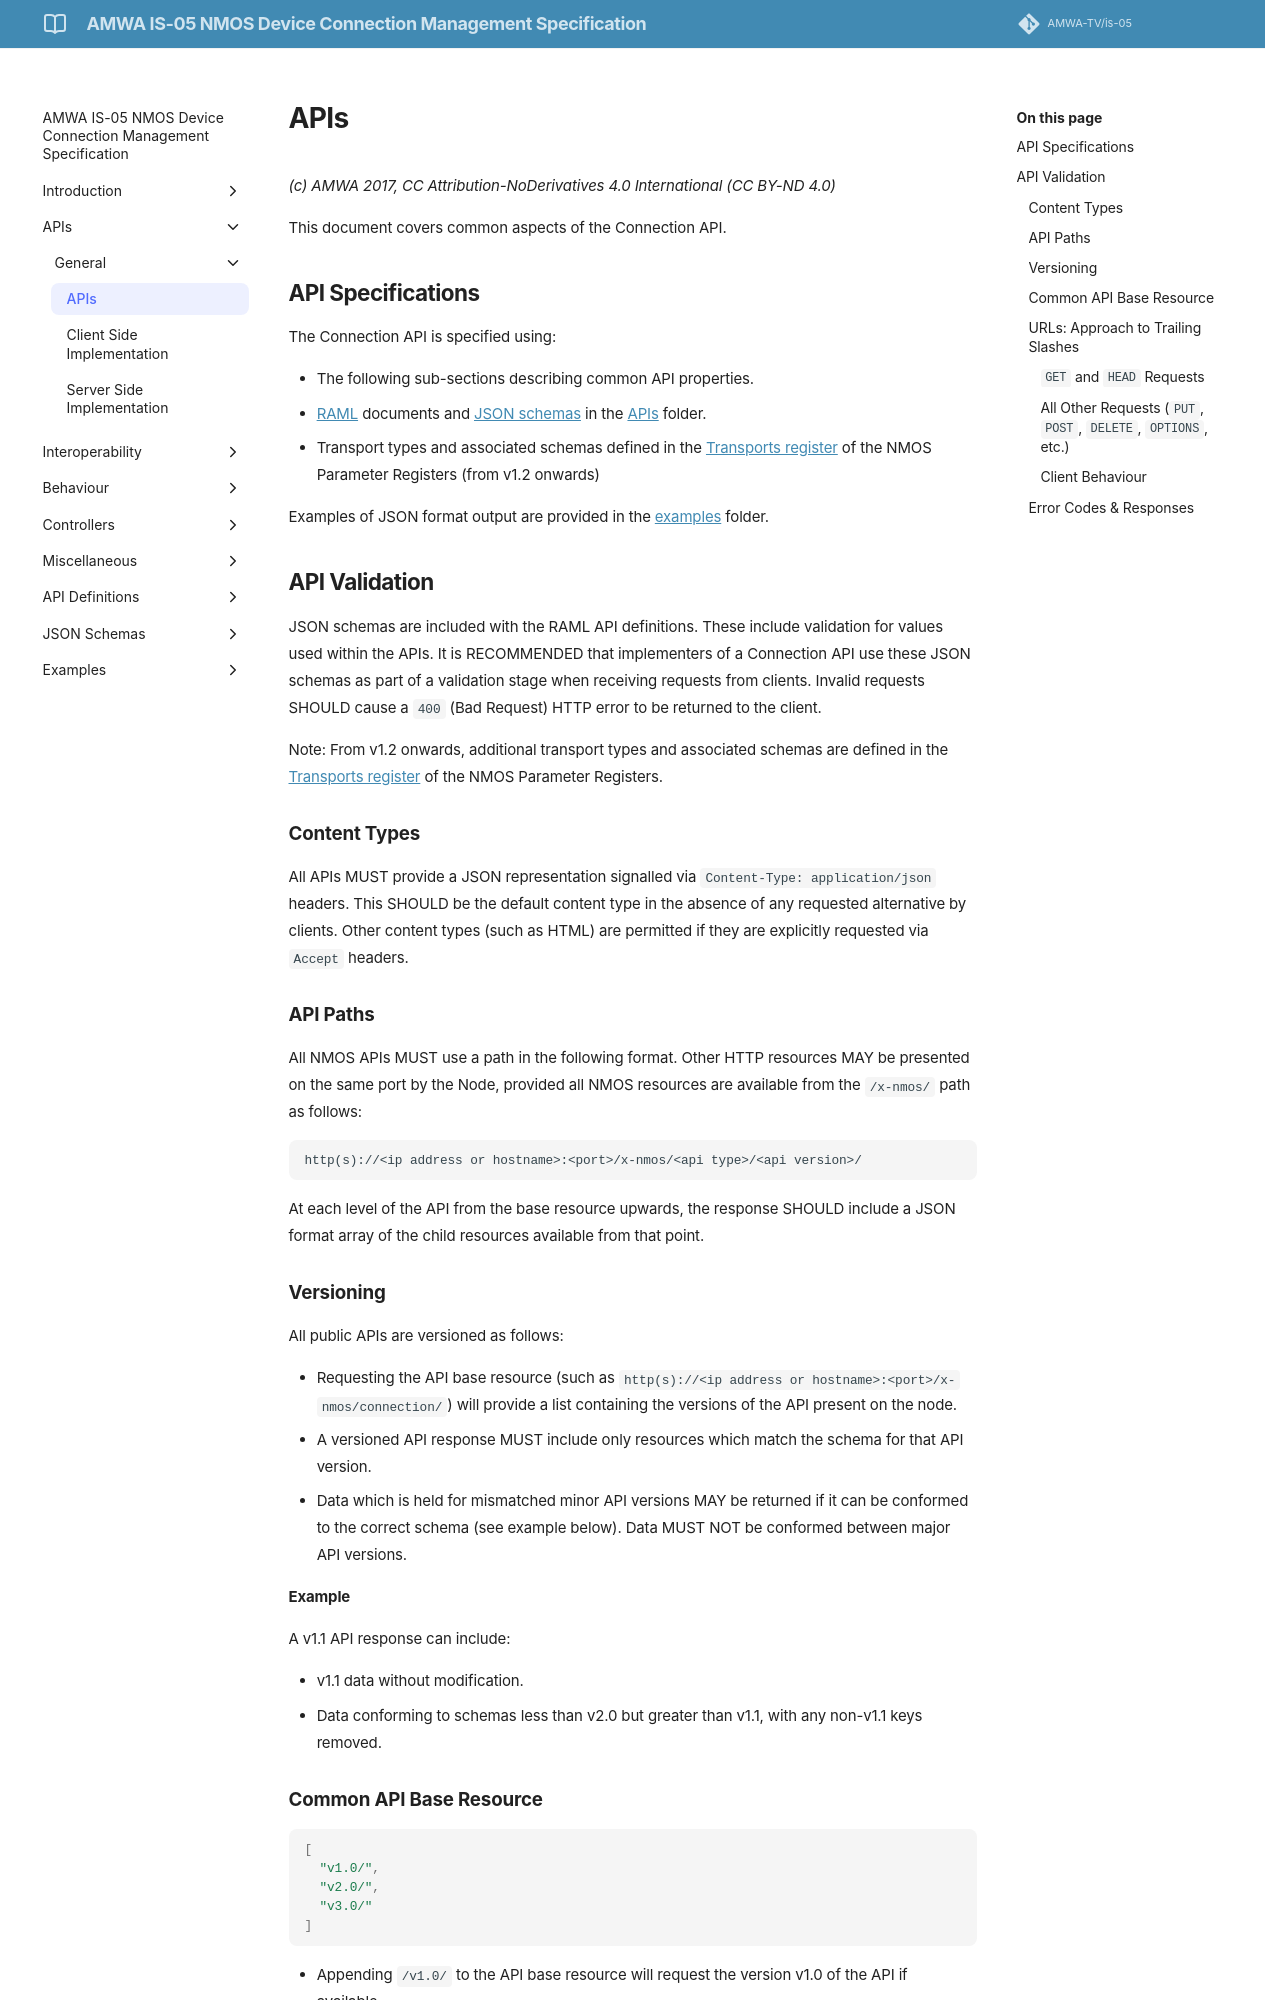

repository: AMWA-TV/is-05 · page: v1.2.0/APIs/index.html · generator: jekyll

# APIs

_(c) AMWA 2017, CC Attribution-NoDerivatives 4.0 International (CC BY-ND 4.0)_

This document covers common aspects of the Connection API.

## API Specifications

The Connection API is specified using:

- The following sub-sections describing common API properties.
- [RAML](http://raml.org/) documents and [JSON schemas](http://tools.ietf.org/html/draft-zyp-json-schema-04) in the [APIs](https://github.com/AMWA-TV/is-05/blob/main/APIs/) folder.
- Transport types and associated schemas defined in the [Transports register](https://specs.amwa.tv/nmos-parameter-registers/branches/main/transports/) of the NMOS Parameter Registers (from v1.2 onwards)

Examples of JSON format output are provided in the [examples](https://github.com/AMWA-TV/is-05/blob/main/examples/) folder.

## API Validation

JSON schemas are included with the RAML API definitions. These include validation for values used within the APIs. It is RECOMMENDED that implementers of a Connection API use these JSON schemas as part of a validation stage when receiving requests from clients. Invalid requests SHOULD cause a `400` (Bad Request) HTTP error to be returned to the client.

Note: From v1.2 onwards, additional transport types and associated schemas are defined in the [Transports register](https://specs.amwa.tv/nmos-parameter-registers/branches/main/transports/) of the NMOS Parameter Registers.

### Content Types

All APIs MUST provide a JSON representation signalled via `Content-Type: application/json` headers. This SHOULD be the default content type in the absence of any requested alternative by clients. Other content types (such as HTML) are permitted if they are explicitly requested via `Accept` headers.

### API Paths

All NMOS APIs MUST use a path in the following format. Other HTTP resources MAY be presented on the same port by the Node, provided all NMOS resources are available from the `/x-nmos/` path as follows:

```
http(s)://<ip address or hostname>:<port>/x-nmos/<api type>/<api version>/
```

At each level of the API from the base resource upwards, the response SHOULD include a JSON format array of the child resources available from that point.

### Versioning

All public APIs are versioned as follows:

- Requesting the API base resource (such as `http(s)://<ip address or hostname>:<port>/x-nmos/connection/`) will provide a list containing the versions of the API present on the node.
- A versioned API response MUST include only resources which match the schema for that API version.
- Data which is held for mismatched minor API versions MAY be returned if it can be conformed to the correct schema (see example below). Data MUST NOT be conformed between major API versions.

**Example**

A v1.1 API response can include:

- v1.1 data without modification.
- Data conforming to schemas less than v2.0 but greater than v1.1, with any non-v1.1 keys removed.
